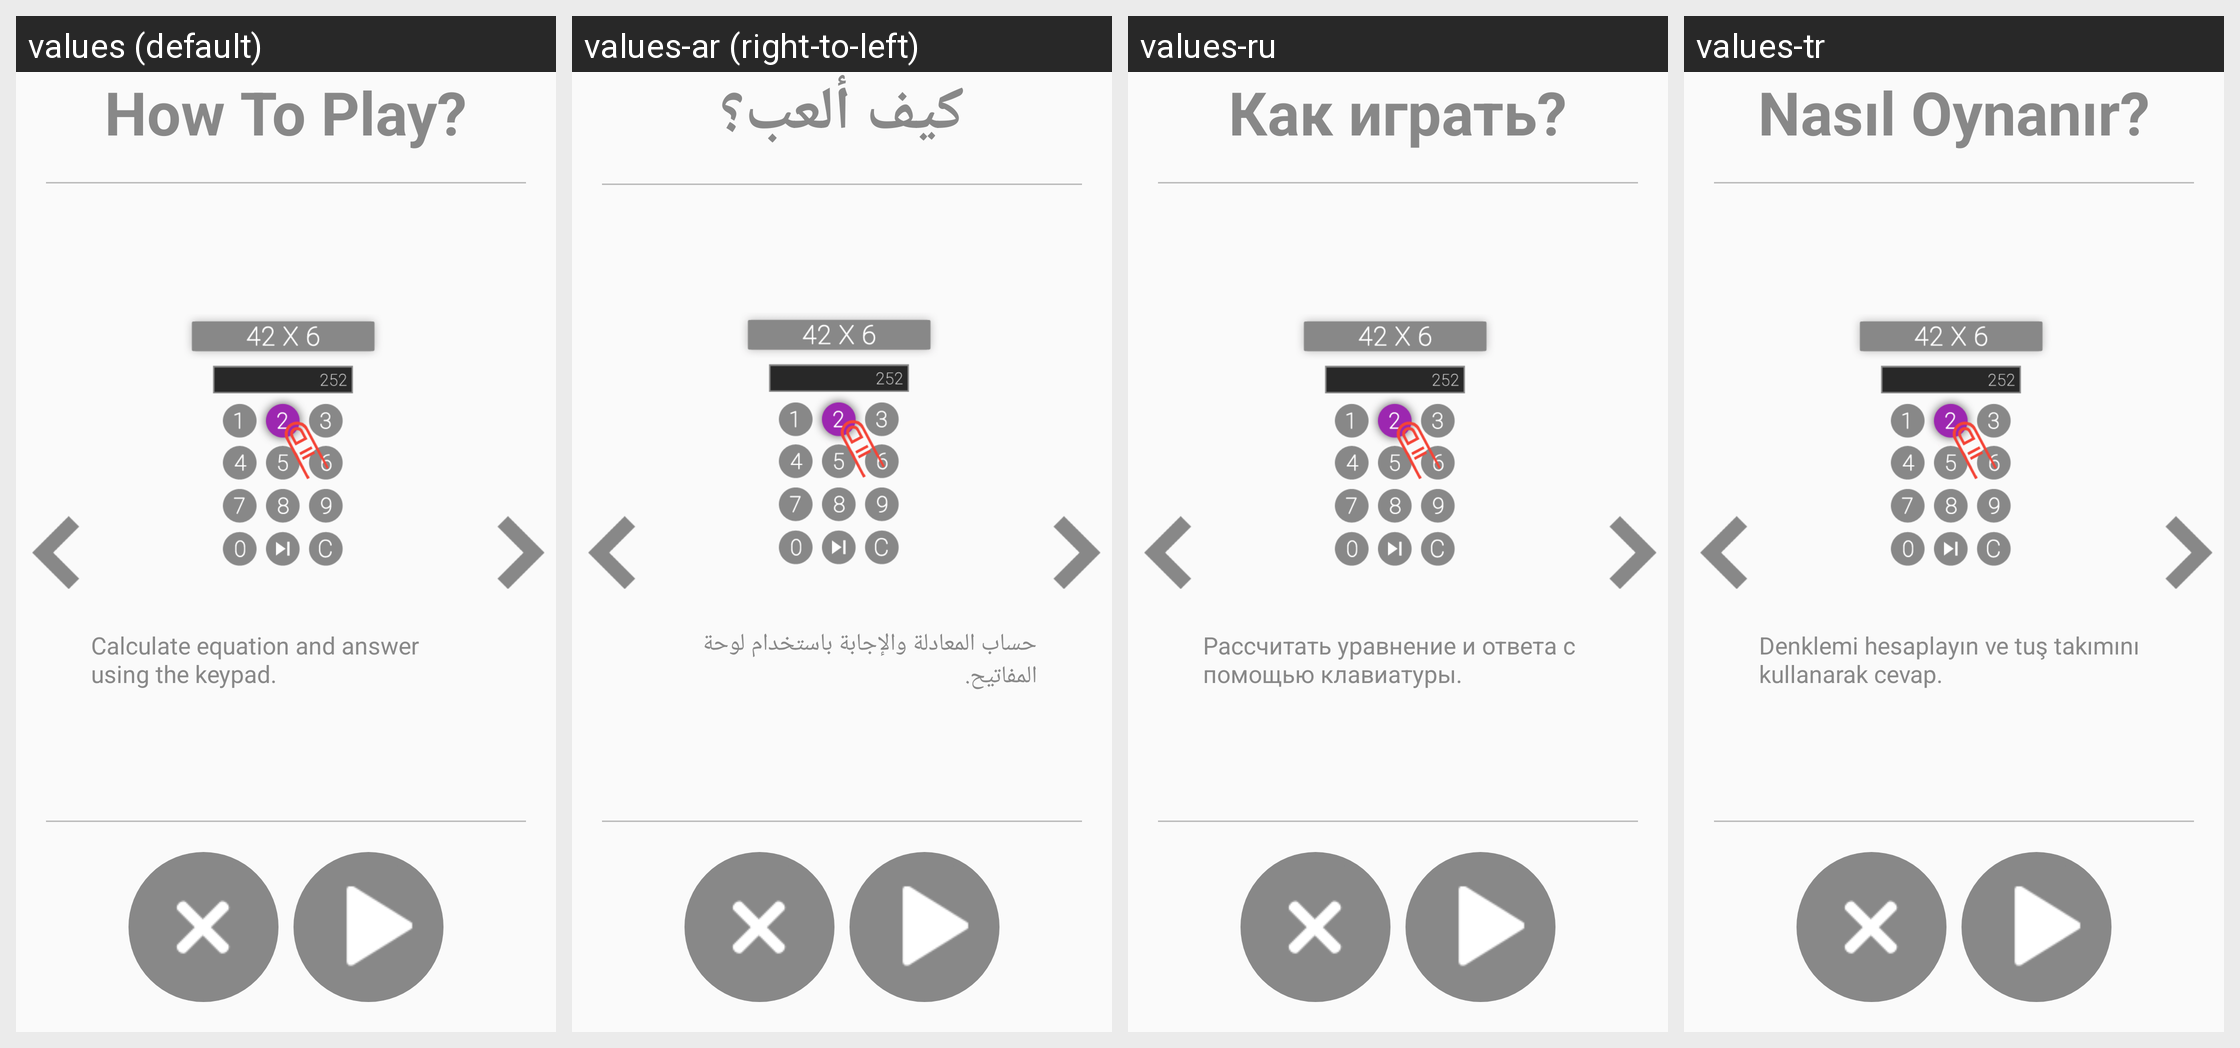

Here is an Android app screen in its default locale and in the app's own translations. Write out the translated-string differences for the strings that appear on this screen.
Android screen res/layout/activity_how_to_play_solve_it.xml rendered under 4 locales, left to right: values (default), values-ar (right-to-left), values-ru, values-tr. Device: Nexus 5 (rendered at 1080×1920; each locale shown at half size, 540×960, under a caption strip naming it); theme AppTheme.
Other locales in the repository, not shown: values-de, values-es, values-fr, values-hi, values-it, values-ja, values-ko, values-pt, values-zh.
Strings drawn on this screen, with the default value and each locale's value (text and hints the layout hard-codes, and strings that could not be matched under every locale, appear in the picture but are not listed):

how_to_play
  values: How To Play?
  values-ar: كيف ألعب؟
  values-ru: Как играть?
  values-tr: Nasıl Oynanır?

how_to_play_solve_it1
  values: Calculate equation and answer using the keypad.
  values-ar: حساب المعادلة والإجابة باستخدام لوحة المفاتيح.
  values-ru: Рассчитать уравнение и ответа с помощью клавиатуры.
  values-tr: Denklemi hesaplayın ve tuş takımını kullanarak cevap.
